The GitHub repository Kyoeun33/yawm1 contains a labelled image folder "eyes" with 2 categories: closed, open. Examples follow, each with its label.

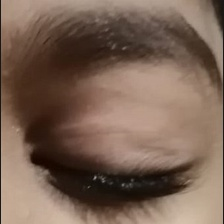
Label: closed

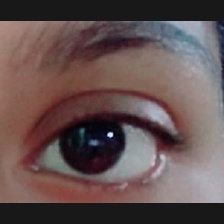
Label: open

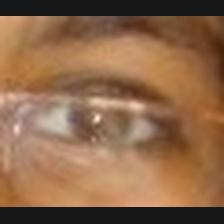
Label: open

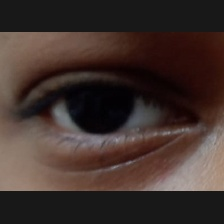
Label: open

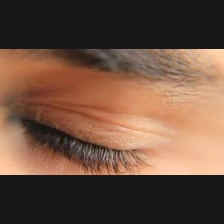
Label: closed

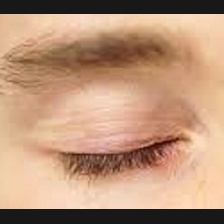
Label: closed
